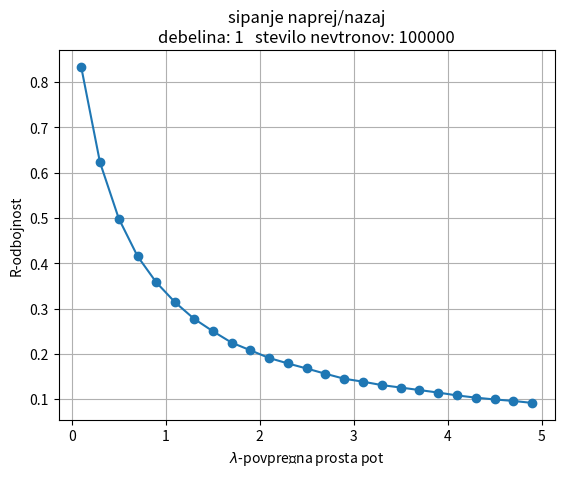

The matplotlib source for this figure:
import random
import matplotlib.pyplot as plt
import numpy as np


def  sipanje_nevtronov_simple(n,lamda):
    debelina=1
    
    pot=-lamda*np.log(1-np.random.rand(n))
    
    M=0
    sipanje=0
    nesipan=0
    porazdelitev_sipanj=[]
    for i in range(n):
        stevilo_sipanj=0
        x=pot[i]
        if x>debelina:
            nesipan+=1
            porazdelitev_sipanj.append(0)
        while (x<debelina):
            sipanje+=1
            stevilo_sipanj+=1
            smer=np.random.rand()-0.5
            if smer<0:
                pot2=-lamda*np.log(1-np.random.rand())
                x-=pot2
                if x<0:
                    M+=1
                    porazdelitev_sipanj.append(stevilo_sipanj)
                    break
            if smer>0:
                pot2=-lamda*np.log(1-np.random.rand())
                x+=pot2
    
    print(sipanje,nesipan,nesipan+sipanje)
    print('odbojnost',M/n,'prepustnost',1-M/n)
    return M/n, porazdelitev_sipanj

# R,porazdelitev=sipanje_nevtronov_simple(100000,0.5)

# plt.title('sipanje naprej/nazaj\n'+'prosta pot: '+ str(0.5)+'   debelina plasti: 1')
# plt.hist(porazdelitev,bins=np.arange(0, 30 + 1, 1),normed=True)
# plt.xlabel('število sipanj')
# plt.ylabel('deleš sipanih nevtronov')
# plt.grid()
# plt.savefig('9_3_naprej.png')
# plt.show()

x=np.arange(0.1,5,0.2)
print(x)
y=[]
n=100000
for i in x:
    # print(y)
    a,b=sipanje_nevtronov_simple(n,i)
    y.append(a)

naprej=y
    
# print(y)
plt.plot(x,y,'-o')
plt.grid()
plt.title('sipanje naprej/nazaj\n'+'debelina: 1   stevilo nevtronov: 100000')
plt.ylabel('R-odbojnost')
plt.xlabel(r'$\lambda$-povprečna prosta pot')
plt.savefig('9_3_naprej_lamda.png')
# plt.xscale('log')
plt.show()